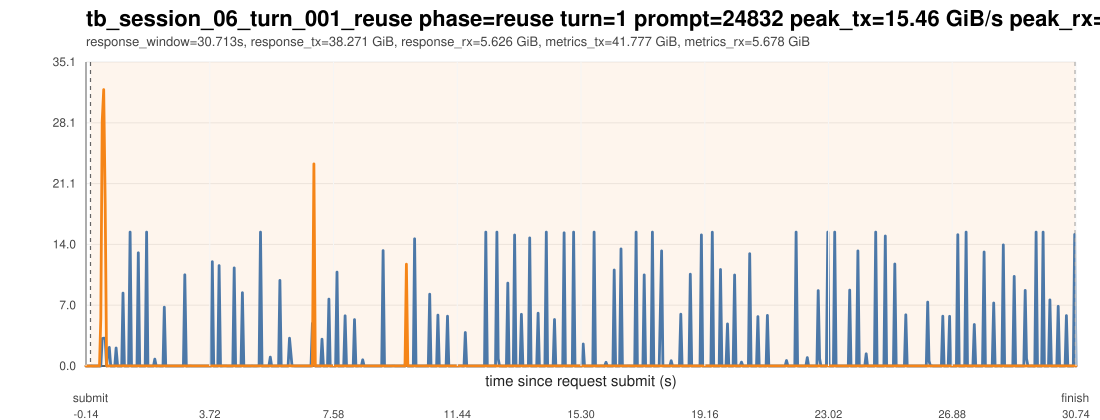

The table this chart was drawn from, first rows:
ts_unix_ms, t_since_submit_s, inside_request_window, pcie_tx_GiB_s, pcie_rx_GiB_s, pcie_total_GiB_s, pcie_tx_cum_GiB, pcie_rx_cum_GiB, pcie_total_cum_GiB, gpu_mem_used_GiB, util_gpu_pct, cpu_util_pct
1775016675187, -0.141, 0, 0.000278, 0.000233, 0.000511, 4.217, 0.1226, 4.339, 68.91, 0.000000, 0.000000
1775016675229, -0.099, 0, 0.000278, 0.000419, 0.000697, 4.217, 0.1226, 4.339, 68.91, 0.000000, 0.1
1775016675271, -0.057, 0, 0.000278, 0.002701, 0.002979, 4.217, 0.1227, 4.339, 68.91, 0.000000, 0.1
1775016675313, -0.015, 0, 0.006426, 0.005075, 0.0115, 4.217, 0.1229, 4.34, 68.91, 0.000000, 0.6
1775016675356, 0.028, 1, 0.01066, 0.000233, 0.0109, 4.217, 0.1229, 4.34, 68.91, 0.000000, 0.4
1775016675398, 0.07, 1, 0.000278, 0.000233, 0.000511, 4.218, 0.123, 4.34, 68.91, 0.000000, 0.5
1775016675440, 0.112, 1, 0.000278, 0.000325, 0.000604, 4.218, 0.123, 4.34, 68.91, 0.000000, 0.7
1775016675482, 0.154, 1, 0.000233, 0.000233, 0.000465, 4.218, 0.123, 4.341, 68.91, 0.000000, 0.7
1775016675524, 0.196, 1, 0.000278, 0.000278, 0.000557, 4.218, 0.123, 4.341, 68.91, 0.000000, 0.7
1775016675566, 0.238, 1, 0.000651, 0.01094, 0.01159, 4.218, 0.1235, 4.341, 68.91, 0.000000, 0.4
1775016675608, 0.28, 1, 0.000278, 0.000233, 0.000511, 4.218, 0.1235, 4.341, 68.91, 0.000000, 0.3
1775016675650, 0.322, 1, 0.000651, 5.504, 5.505, 4.218, 0.3584, 4.576, 68.91, 0.000000, 0.7
1775016675693, 0.365, 1, 3.161, 28.22, 31.39, 4.36, 1.628, 5.988, 68.91, 0.000000, 0.9
1775016675738, 0.41, 1, 3.204, 31.9, 35.1, 4.513, 3.153, 7.666, 68.91, 0.000000, 0.9
1775016675786, 0.458, 1, 3.208, 18.63, 21.84, 4.655, 3.979, 8.634, 68.91, 0.000000, 0.9
1775016675830, 0.502, 1, 0.003818, 0.01769, 0.02151, 4.655, 3.98, 8.635, 68.91, 2, 0.5
1775016675873, 0.545, 1, 1.936, 0.005029, 1.941, 4.737, 3.98, 8.717, 68.91, 2, 0.2
1775016675915, 0.587, 1, 2.147, 0.009778, 2.157, 4.828, 3.981, 8.808, 68.91, 2, 0.3
1775016675958, 0.63, 1, 0.003305, 0.008382, 0.01169, 4.828, 3.981, 8.809, 68.91, 2, 0.3
1775016676000, 0.672, 1, 0.002887, 0.008428, 0.01131, 4.828, 3.981, 8.809, 68.91, 2, 0.2
1775016676042, 0.714, 1, 0.002840, 0.008707, 0.01155, 4.828, 3.982, 8.81, 68.91, 92, 0.3
1775016676085, 0.757, 1, 0.002840, 0.006146, 0.008986, 4.828, 3.982, 8.81, 68.91, 92, 0.2
1775016676127, 0.799, 1, 2.082, 0.0101, 2.092, 4.922, 3.982, 8.904, 68.91, 92, 0.5
1775016676172, 0.844, 1, 0.003119, 0.007823, 0.01094, 4.922, 3.983, 8.904, 68.91, 92, 0.4
1775016676215, 0.887, 1, 0.002607, 0.007776, 0.01038, 4.922, 3.983, 8.905, 68.91, 92, 0.2
1775016676257, 0.929, 1, 0.003119, 0.007171, 0.01029, 4.922, 3.983, 8.905, 68.91, 88, 0.6
1775016676300, 0.972, 1, 0.002561, 0.01024, 0.01281, 4.922, 3.984, 8.906, 68.91, 88, 0.4
1775016676342, 1.014, 1, 8.416, 0.01988, 8.436, 5.279, 3.985, 9.263, 68.91, 88, 0.4
1775016676384, 1.056, 1, 0.004423, 0.02054, 0.02496, 5.279, 3.985, 9.264, 68.91, 88, 0.3
1775016676427, 1.099, 1, 0.003166, 0.01262, 0.01579, 5.279, 3.986, 9.265, 68.91, 88, 0.4
1775016676474, 1.146, 1, 0.003352, 0.009033, 0.01239, 5.279, 3.986, 9.266, 68.91, 98, 0.3
1775016676517, 1.189, 1, 0.003073, 0.01136, 0.01443, 5.279, 3.987, 9.266, 68.91, 98, 0.2
1775016676562, 1.234, 1, 15.45, 0.01253, 15.46, 5.936, 3.987, 9.923, 68.91, 98, 0.4
1775016676605, 1.277, 1, 0.002840, 0.009080, 0.01192, 5.936, 3.988, 9.924, 68.91, 98, 0.2
1775016676647, 1.319, 1, 0.003725, 0.008382, 0.01211, 5.936, 3.988, 9.924, 68.91, 98, 0.3
1775016676692, 1.364, 1, 0.003073, 0.008102, 0.01117, 5.936, 3.989, 9.925, 68.91, 98, 0.2
1775016676735, 1.407, 1, 0.002980, 0.007962, 0.01094, 5.936, 3.989, 9.925, 68.91, 98, 0.3
1775016676777, 1.449, 1, 0.002840, 0.01117, 0.01401, 5.936, 3.989, 9.926, 68.91, 98, 0.3
1775016676819, 1.491, 1, 13.07, 0.008661, 13.08, 6.491, 3.99, 10.48, 68.91, 98, 0.3
1775016676862, 1.534, 1, 0.003399, 0.008056, 0.01145, 6.491, 3.99, 10.48, 68.91, 98, 0.2
1775016676904, 1.576, 1, 0.002840, 0.008428, 0.01127, 6.491, 3.99, 10.48, 68.91, 98, 0.3
1775016676947, 1.619, 1, 0.002747, 0.008009, 0.01076, 6.491, 3.991, 10.48, 68.91, 98, 0.3
1775016676991, 1.663, 1, 0.002747, 0.007636, 0.01038, 6.491, 3.991, 10.48, 68.91, 98, 0.3
1775016677034, 1.706, 1, 0.002887, 0.007450, 0.01034, 6.492, 3.991, 10.48, 68.91, 98, 0.3
1775016677076, 1.748, 1, 15.45, 0.008335, 15.46, 7.145, 3.992, 11.14, 68.91, 98, 0.3
1775016677118, 1.79, 1, 0.002980, 0.007730, 0.01071, 7.145, 3.992, 11.14, 68.91, 98, 0.2
1775016677161, 1.833, 1, 0.003259, 0.007962, 0.01122, 7.145, 3.992, 11.14, 68.91, 98, 0.3
1775016677203, 1.875, 1, 0.002793, 0.008428, 0.01122, 7.145, 3.993, 11.14, 68.91, 98, 0.3
1775016677246, 1.918, 1, 0.003166, 0.007915, 0.01108, 7.145, 3.993, 11.14, 68.91, 98, 0.3
1775016677291, 1.963, 1, 0.002747, 0.007544, 0.01029, 7.145, 3.994, 11.14, 68.91, 98, 0.3
1775016677334, 2.006, 1, 0.7969, 0.006426, 0.8033, 7.179, 3.994, 11.17, 68.91, 98, 0.4
1775016677376, 2.048, 1, 0.005634, 0.008428, 0.01406, 7.179, 3.994, 11.17, 68.91, 98, 0.2
1775016677418, 2.09, 1, 0.01332, 0.008754, 0.02207, 7.18, 3.995, 11.17, 68.91, 98, 0.3
1775016677461, 2.133, 1, 0.01313, 0.007450, 0.02058, 7.18, 3.995, 11.18, 68.91, 100, 0.4
1775016677503, 2.175, 1, 0.002747, 0.007730, 0.01048, 7.181, 3.995, 11.18, 68.91, 100, 0.4
1775016677545, 2.217, 1, 0.002701, 0.007124, 0.009825, 7.181, 3.995, 11.18, 68.91, 100, 0.6
1775016677588, 2.26, 1, 0.002654, 0.008474, 0.01113, 7.181, 3.996, 11.18, 68.91, 100, 0.5
1775016677630, 2.302, 1, 6.786, 0.009359, 6.796, 7.47, 3.996, 11.47, 68.91, 97, 0.6
1775016677673, 2.345, 1, 0.002887, 0.007497, 0.01038, 7.47, 3.997, 11.47, 68.91, 97, 0.4
1775016677716, 2.388, 1, 0.002561, 0.007776, 0.01034, 7.47, 3.997, 11.47, 68.91, 97, 0.3
... 661 more rows
